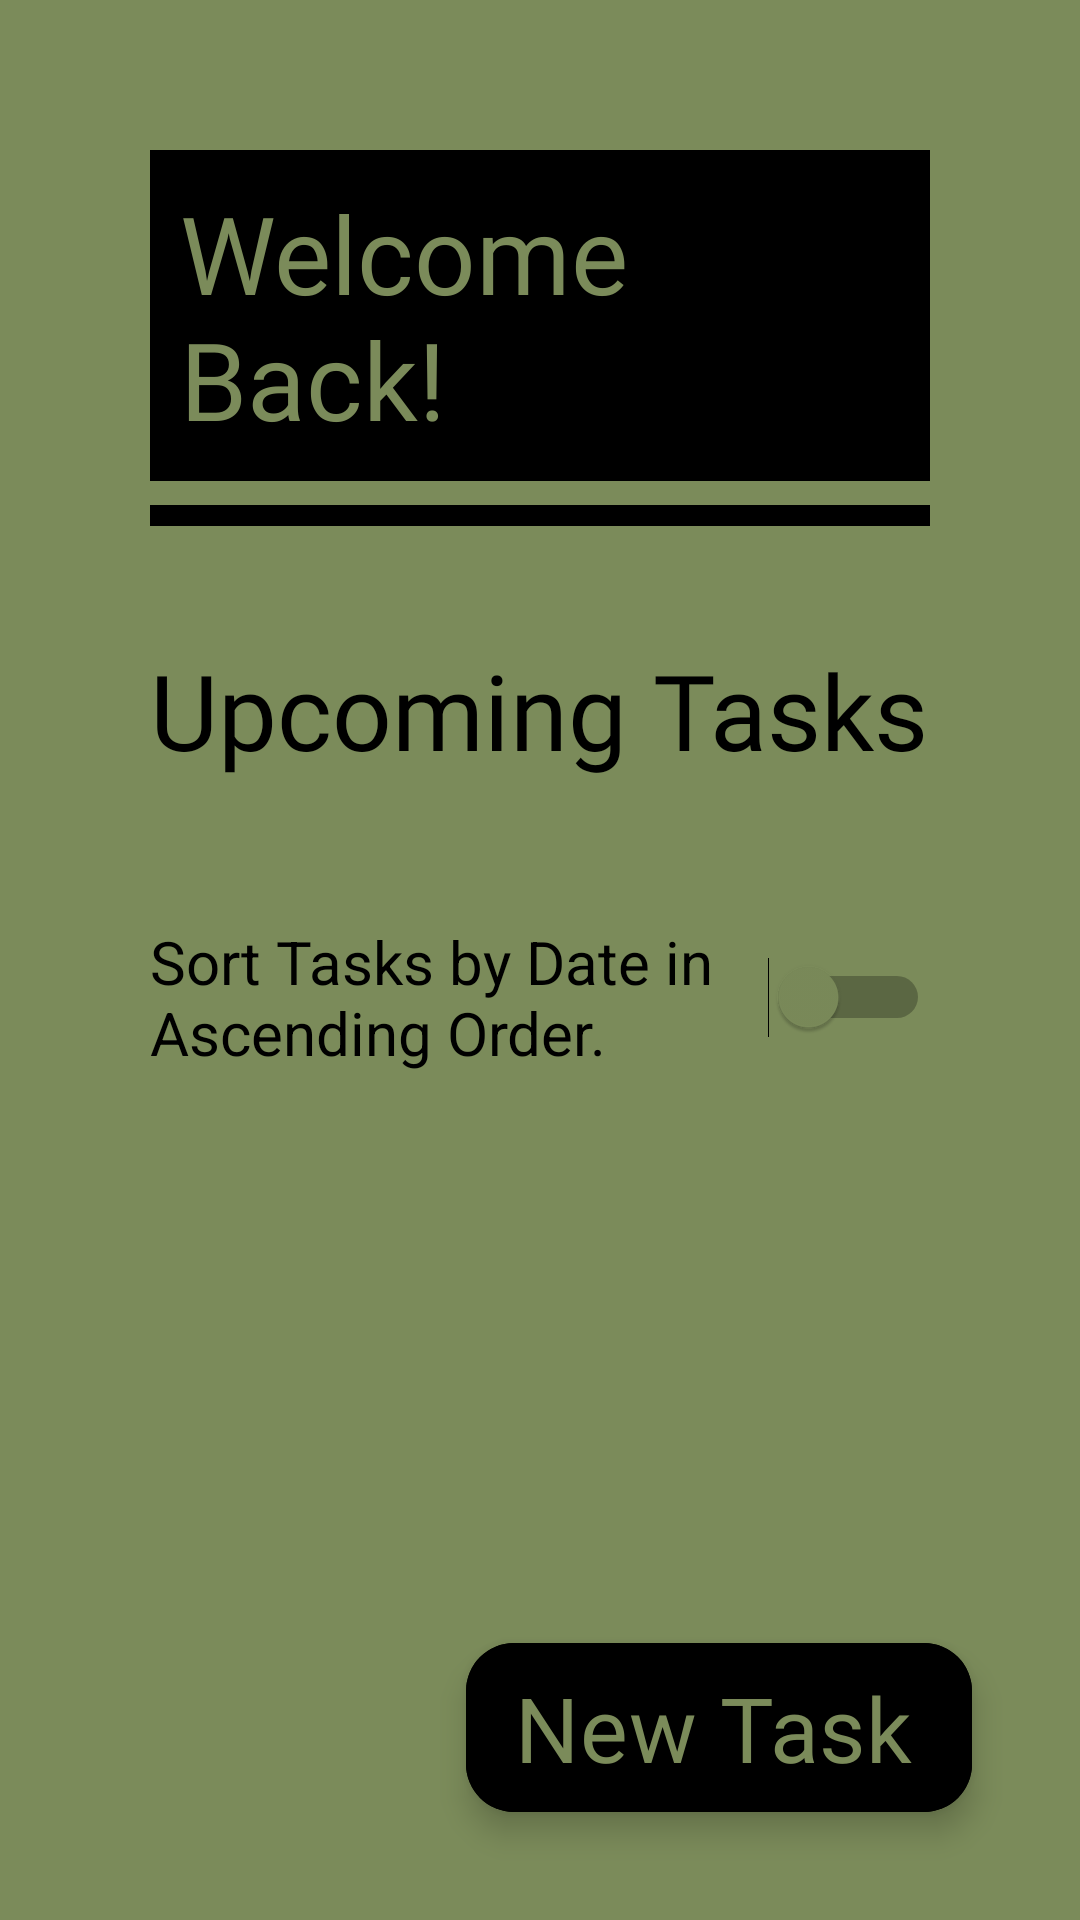

The Android layout XML behind this screen, and the referenced resources:
<!-- AndroidManifest.xml: application theme Theme.MADlab4 -->
<!-- res/layout/activity_main.xml -->
<?xml version="1.0" encoding="utf-8"?>
<androidx.coordinatorlayout.widget.CoordinatorLayout xmlns:android="http://schemas.android.com/apk/res/android"
    xmlns:app="http://schemas.android.com/apk/res-auto"
    xmlns:tools="http://schemas.android.com/tools"
    android:id="@+id/main"
    android:layout_width="match_parent"
    android:layout_height="match_parent"
    android:background="@color/mainGreen"
    tools:context=".MainActivity">

    <LinearLayout
        android:layout_width="match_parent"
        android:layout_height="match_parent"
        android:orientation="vertical"
        android:padding="50dp">

        <TextView
            android:id="@+id/titleText"
            android:layout_width="wrap_content"
            android:layout_height="wrap_content"
            android:background="@color/black"
            android:fontFamily="@font/nokiafc22"
            android:padding="10dp"
            android:text="@string/welcome_back"
            android:textColor="@color/mainGreen"
            android:textSize="36sp" />

        <View
            android:layout_width="match_parent"
            android:layout_height="7dp"
            android:layout_marginVertical="8dp"
            android:background="@android:color/black" />

        <LinearLayout
            android:layout_width="match_parent"
            android:layout_height="wrap_content"
            android:layout_marginVertical="20dp"
            android:orientation="horizontal">

            <TextView
                android:id="@+id/welcomeText"
                android:layout_width="wrap_content"
                android:layout_height="wrap_content"
                android:layout_marginTop="10dp"
                android:fontFamily="@font/nokiafc22"
                android:text="@string/today_s_tasks"
                android:textColor="@color/black"
                android:textSize="35sp" />

            <TextView
                android:layout_width="wrap_content"
                android:layout_height="wrap_content"
                android:paddingHorizontal="30dp" />

            <com.google.android.material.textfield.TextInputLayout
                android:id="@+id/edSearchL"
                android:layout_width="match_parent"
                android:layout_height="wrap_content"
                android:layout_marginTop="8dp"
                app:errorEnabled="false"
                app:hintEnabled="false">

                <com.google.android.material.textfield.TextInputEditText
                    android:id="@+id/edSearch"
                    android:layout_width="match_parent"
                    android:layout_height="wrap_content"
                    android:background="@color/darkerGreen"
                    android:hint="@string/enter_search_title"
                    android:imeOptions="actionSearch"
                    android:inputType="text"
                    android:textColorHint="@color/mainGreen" />

            </com.google.android.material.textfield.TextInputLayout>

        </LinearLayout>

        <Switch
            android:id="@+id/switch_button"
            android:layout_gravity="center"
            android:layout_marginVertical="20dp"
            android:textSize="20sp"
            android:textColor="@color/black"
            android:layout_width="wrap_content"
            android:layout_height="wrap_content"
            android:text="Sort Tasks by Date in Ascending Order."
            android:thumbTint="@color/mainGreen" />



        <androidx.recyclerview.widget.RecyclerView
            android:id="@+id/taskRV"
            android:layout_width="match_parent"
            android:layout_height="match_parent"
            android:clipToPadding="false"
            android:orientation="vertical"
            android:paddingBottom="100dp"
            app:layoutManager="androidx.recyclerview.widget.LinearLayoutManager"
            tools:listitem="@layout/view_task_layout" />

    </LinearLayout>

    <com.google.android.material.floatingactionbutton.ExtendedFloatingActionButton
        android:id="@+id/addTaskFAbtn"
        android:layout_width="wrap_content"
        android:layout_height="wrap_content"
        android:layout_gravity="bottom|end"
        android:layout_margin="36dp"
        android:backgroundTint="@color/black"
        android:fontFamily="@font/nokiafc22"
        android:text="@string/new_task"
        android:textColor="@color/mainGreen"
        android:textSize="30sp"
        app:shapeAppearanceOverlay="@style/ShapeAppearanceOverlay.NoRoundedCorners" />


</androidx.coordinatorlayout.widget.CoordinatorLayout>
<!-- res/layout/view_task_layout.xml (included above) -->
<?xml version="1.0" encoding="utf-8"?>
<com.google.android.material.card.MaterialCardView xmlns:android="http://schemas.android.com/apk/res/android"
    xmlns:app="http://schemas.android.com/apk/res-auto"
    android:layout_width="match_parent"
    android:layout_height="wrap_content"
    style="@style/cardViewStyle"
    android:layout_marginHorizontal="8dp"
    android:layout_marginVertical="4dp"
    android:foreground="?android:attr/selectableItemBackground"
    app:cardBackgroundColor="@color/mainGreen">

    <RelativeLayout
        android:layout_width="match_parent"
        android:layout_height="wrap_content"
        android:layout_margin="20dp">

        <LinearLayout
            android:layout_width="match_parent"
            android:layout_height="wrap_content"
            android:layout_alignParentStart="false"
            android:layout_centerVertical="true"
            android:layout_toStartOf="@+id/editDeleteL"
            android:orientation="vertical">

            <TextView
                android:id="@+id/titleTxt"
                android:layout_width="wrap_content"
                android:layout_height="wrap_content"
                android:padding="3dp"
                android:layout_marginBottom="5dp"
                android:text="Title"
                android:textColor="@color/black"
                android:textSize="25sp" />

            <TextView
                android:id="@+id/descrTxt"
                android:layout_width="match_parent"
                android:layout_height="wrap_content"
                android:layout_marginBottom="2dp"
                android:text="Description"
                android:textColor="@color/black"
                android:textSize="18sp" />

            <TextView
                android:id="@+id/dateTxt"
                android:layout_width="match_parent"
                android:layout_height="wrap_content"
                android:layout_marginTop="7dp"
                android:text="Date"
                android:textColor="@color/black"
                android:textSize="15sp" />

        </LinearLayout>

        <LinearLayout
            android:id="@+id/editDeleteL"
            android:layout_width="wrap_content"
            android:layout_height="wrap_content"
            android:layout_alignParentEnd="true"
            android:layout_centerVertical="true"
            android:orientation="vertical">

            <ImageView
                android:id="@+id/editImg"
                android:layout_width="40dp"
                android:layout_height="40dp"
                android:layout_gravity="start"
                android:src="@drawable/edit" />

            <View
                android:layout_width="match_parent"
                android:layout_height="50dp" />

            <ImageView
                android:id="@+id/dltImg"
                android:layout_width="40dp"
                android:layout_height="40dp"
                android:layout_marginLeft="3dp"
                android:src="@drawable/delete" />

        </LinearLayout>

    </RelativeLayout>

</com.google.android.material.card.MaterialCardView>
<!-- resources referenced by this layout -->
<resources>
  <color name="black">#FF000000</color>
  <color name="darkerGreen">#4d5738</color>
  <color name="mainGreen">#7b8b5a</color>
  <!-- drawable delete (drawable) -->
  <vector xmlns:android="http://schemas.android.com/apk/res/android" android:height="40dp" android:tint="#000000" android:viewportHeight="24" android:viewportWidth="24" android:width="40dp">
        
      <path android:fillColor="@android:color/white" android:pathData="M16,9c-0.7,0 -1.37,0.1 -2,0.29V7c0,-1.1 -0.9,-2 -2,-2H4C2.9,5 2,5.9 2,7v10c0,1.1 0.9,2 2,2h5.68c1.12,2.36 3.53,4 6.32,4c3.87,0 7,-3.13 7,-7C23,12.13 19.87,9 16,9zM16,21c-2.76,0 -5,-2.24 -5,-5s2.24,-5 5,-5s5,2.24 5,5S18.76,21 16,21z"/>
        
      <path android:fillColor="@android:color/white" android:pathData="M14,4c0.55,0 1,-0.45 1,-1c0,-0.55 -0.45,-1 -1,-1h-2.5l-0.71,-0.71C10.61,1.11 10.35,1 10.09,1H5.91C5.65,1 5.39,1.11 5.21,1.29L4.5,2H2C1.45,2 1,2.45 1,3c0,0.55 0.45,1 1,1H14z"/>
        
      <path android:fillColor="@android:color/white" android:pathData="M15.75,12L15.75,12C15.34,12 15,12.34 15,12.75v3.68c0,0.36 0.19,0.68 0.5,0.86l2.52,1.47c0.33,0.19 0.75,0.09 0.96,-0.22v0c0.23,-0.34 0.12,-0.81 -0.24,-1.02L16.5,16.2v-3.45C16.5,12.34 16.16,12 15.75,12z"/>
      
  </vector>
  <!-- drawable edit (drawable) -->
  <vector xmlns:android="http://schemas.android.com/apk/res/android" android:height="36dp" android:tint="#000000" android:viewportHeight="24" android:viewportWidth="24" android:width="36dp">
        
      <path android:fillColor="@android:color/white" android:pathData="M10,4h4v4h-4z"/>
        
      <path android:fillColor="@android:color/white" android:pathData="M4,16h4v4h-4z"/>
        
      <path android:fillColor="@android:color/white" android:pathData="M4,10h4v4h-4z"/>
        
      <path android:fillColor="@android:color/white" android:pathData="M4,4h4v4h-4z"/>
        
      <path android:fillColor="@android:color/white" android:pathData="M14,12.42l0,-2.42l-4,0l0,4l2.42,0z"/>
        
      <path android:fillColor="@android:color/white" android:pathData="M20.88,11.29l-1.17,-1.17c-0.16,-0.16 -0.42,-0.16 -0.58,0L18.25,11L20,12.75l0.88,-0.88C21.04,11.71 21.04,11.45 20.88,11.29z"/>
        
      <path android:fillColor="@android:color/white" android:pathData="M11,18.25l0,1.75l1.75,0l6.67,-6.67l-1.75,-1.75z"/>
        
      <path android:fillColor="@android:color/white" android:pathData="M16,4h4v4h-4z"/>
      
  </vector>
  <string name="enter_search_title">Search Title</string>
  <string name="new_task">New Task</string>
  <string name="today_s_tasks">Upcoming Tasks</string>
  <string name="welcome_back">Welcome Back!</string>
  <style name="Theme.MADlab4" parent="Base.Theme.MADlab4" />
  <style name="Base.Theme.MADlab4" parent="Theme.Material3.DayNight.NoActionBar">
          
          
      </style>
</resources>
